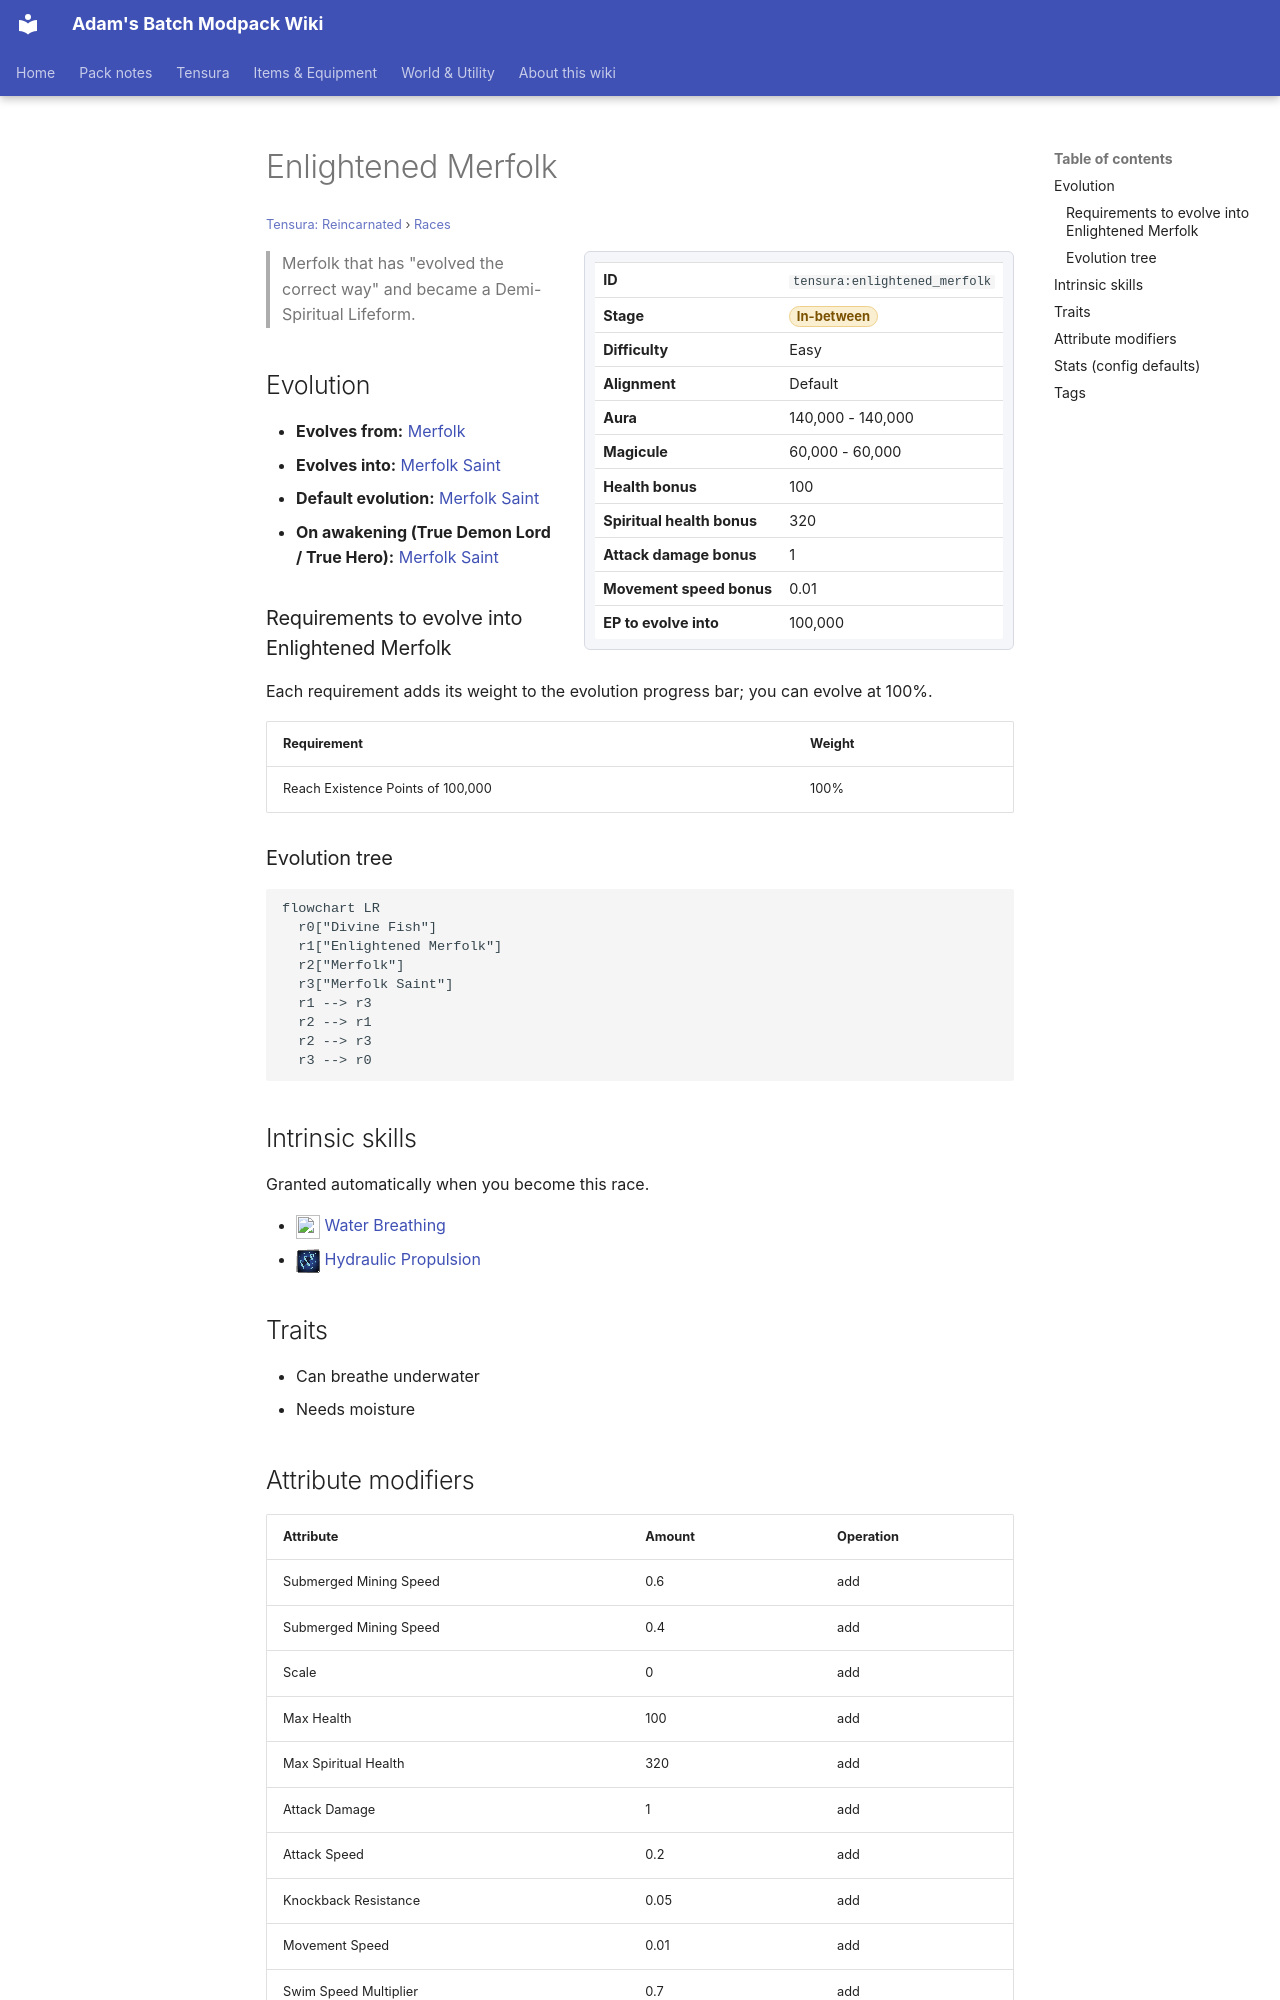

repository: Proteus-Nell/Adams-Batch-MC-Modpack-Wiki · page: tensura-reincarnated/races/enlightened-merfolk/index.html · generator: mkdocs

# Enlightened Merfolk

<small>[Tensura: Reincarnated](../index.md) &rsaquo; [Races](index.md)</small>

<div class="infobox" markdown>

| | |
|---|---|
| **ID** | `tensura:enlightened_merfolk` |
| **Stage** | <span class="stage stage-in-between">In-between</span> |
| **Difficulty** | Easy |
| **Alignment** | Default |
| **Aura** | 140,000 - 140,000 |
| **Magicule** | 60,000 - 60,000 |
| **Health bonus** | 100 |
| **Spiritual health bonus** | 320 |
| **Attack damage bonus** | 1 |
| **Movement speed bonus** | 0.01 |
| **EP to evolve into** | 100,000 |

</div>

> Merfolk that has "evolved the correct way" and became a Demi-Spiritual Lifeform.

## Evolution

- **Evolves from:** [Merfolk](merfolk.md)
- **Evolves into:** [Merfolk Saint](merfolk-saint.md)
- **Default evolution:** [Merfolk Saint](merfolk-saint.md)
- **On awakening (True Demon Lord / True Hero):** [Merfolk Saint](merfolk-saint.md)

### Requirements to evolve into Enlightened Merfolk

Each requirement adds its weight to the evolution progress bar; you can evolve at 100%.

| Requirement | Weight |
|---|---|
| Reach Existence Points of 100,000 | 100% |

### Evolution tree

```mermaid
flowchart LR
  r0["Divine Fish"]
  r1["Enlightened Merfolk"]
  r2["Merfolk"]
  r3["Merfolk Saint"]
  r1 --> r3
  r2 --> r1
  r2 --> r3
  r3 --> r0
```

## Intrinsic skills

Granted automatically when you become this race.

- ![](../../assets/icons/tensura/skill/water_breathing.png) [Water Breathing](../abilities/intrinsic-skills/water-breathing.md)
- ![](../../assets/icons/tensura/skill/hydraulic_propulsion.png) [Hydraulic Propulsion](../abilities/common-skills/hydraulic-propulsion.md)

## Traits

- Can breathe underwater
- Needs moisture

## Attribute modifiers

| Attribute | Amount | Operation |
|---|---|---|
| Submerged Mining Speed | 0.6 | add |
| Submerged Mining Speed | 0.4 | add |
| Scale | 0 | add |
| Max Health | 100 | add |
| Max Spiritual Health | 320 | add |
| Attack Damage | 1 | add |
| Attack Speed | 0.2 | add |
| Knockback Resistance | 0.05 | add |
| Movement Speed | 0.01 | add |
| Swim Speed Multiplier | 0.7 | add |
